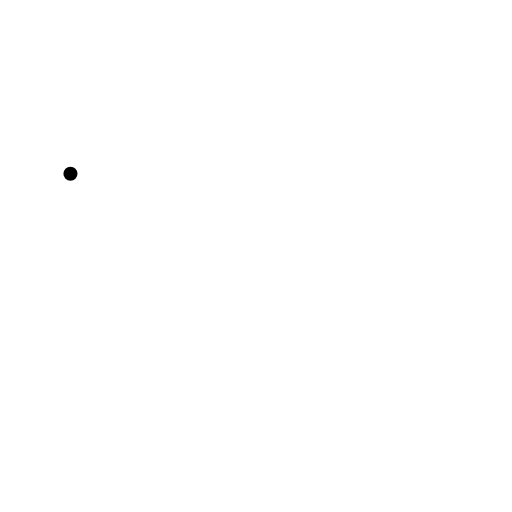
t = 0.00 s
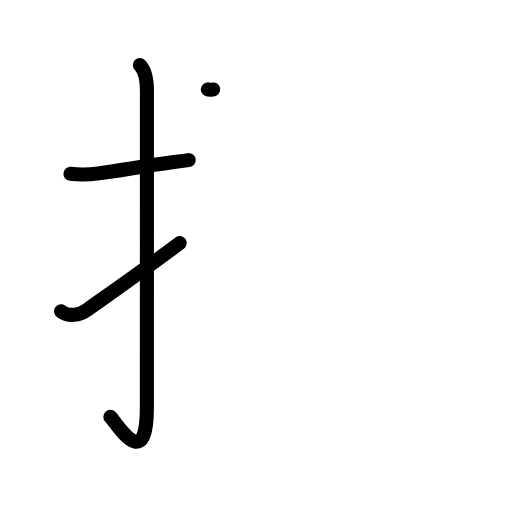
t = 3.06 s
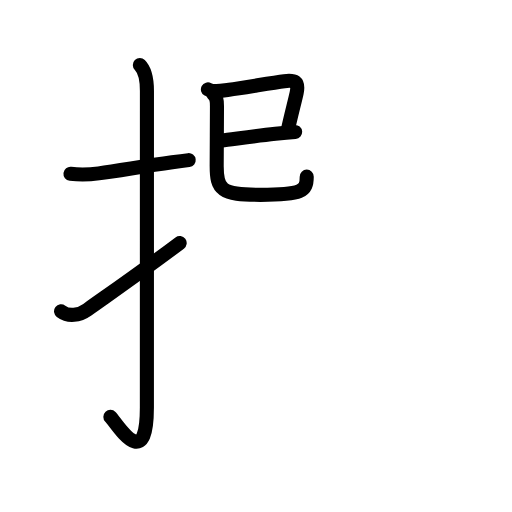
t = 5.94 s
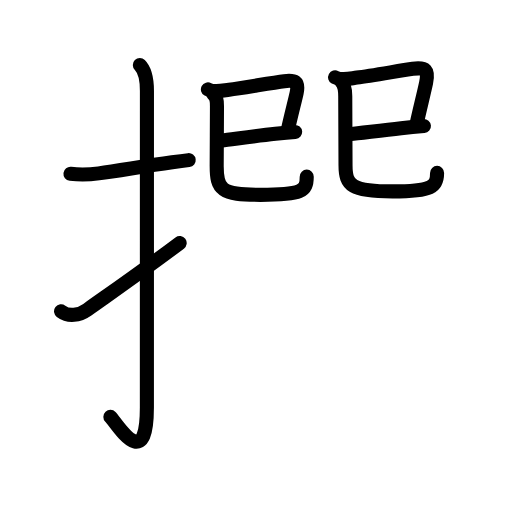
t = 8.94 s
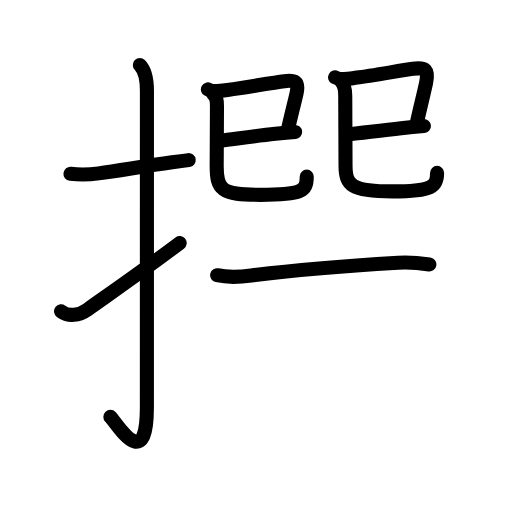
t = 9.92 s
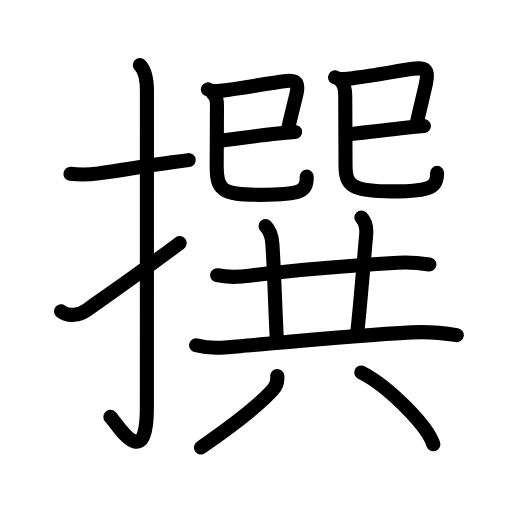
t = 15.00 s

The animated SVG that drew these frames (rendered in a browser with its animation timeline set to each time). Animation: 55 SMIL elements (animate=55); one cycle of 15.00 s.

<?xml version="1.0" encoding="UTF-8"?>
<!--
AniKanjiVG is licensed by CC-BY-SA Paul C. Sommerhoff (https://bitbucket.org/sommerhoff/anikanjivg).
AniKanjiVG uses KanjiVG which is licensed by CC-BY-SA Ulrich Apel (http://kanjivg.tagaini.net).
See also http://creativecommons.org/licenses/by-sa/3.0/
-->
<svg xmlns:kvg='http://kanjivg.tagaini.net' xmlns='http://www.w3.org/2000/svg' width='109' height='109' viewBox='0 0 109 109' style='fill:none;stroke:#000000;stroke-width:3;stroke-linecap:round;stroke-linejoin:round;' id="kvg:kanji_064b0"><g id="kvg:064b0" kvg:element="撰"><g id="kvg:064b0-g1" kvg:element="扌" kvg:original="手" kvg:position="left" kvg:radical="general"><path id="kvg:064b0-s1" kvg:type="㇐" d="M15,37c2.15,0.26,3.82,0.21,6.02-0.09c4.39-0.59,9.43-1.49,15.62-2.35c1.14-0.16,2.31-0.32,3.53-0.47"><animate attributeName="d" begin="0.0s" dur="0.3333333333333333s" from="M15,37C15,37,15,37,15,37" to="M15,37c2.15,0.26,3.82,0.21,6.02-0.09" />
<animate attributeName="d" begin="0.3333333333333333s" dur="0.3333333333333333s" from="M15,37c2.15,0.26,3.82,0.21,6.02-0.09c0,0,0,0,0,0,0" to="M15,37c2.15,0.26,3.82,0.21,6.02-0.09c4.39-0.59,9.43-1.49,15.62-2.35" />
<animate attributeName="d" begin="0.6666666666666666s" dur="0.3333333333333333s" from="M15,37c2.15,0.26,3.82,0.21,6.02-0.09c4.39-0.59,9.43-1.49,15.62-2.35c0,0,0,0,0,0,0" to="M15,37c2.15,0.26,3.82,0.21,6.02-0.09c4.39-0.59,9.43-1.49,15.62-2.35c1.14-0.16,2.31-0.32,3.53-0.47" />
</path>
<path id="kvg:064b0-s2" kvg:type="㇚" d="M29.77,13.83c1.2,1.2,1.51,3.04,1.51,5.52c0,14.56-0.01,62.44-0.01,67.4c0,14.25-6.32,3.53-7.77,2"><animate attributeName="d" begin="1.0s" dur="0.3333333333333333s" from="M29.77,13.83C29.77,13.83,29.77,13.83,29.77,13.83" to="M29.77,13.83c1.2,1.2,1.51,3.04,1.51,5.52" />
<animate attributeName="d" begin="1.3333333333333333s" dur="0.3333333333333333s" from="M29.77,13.83c1.2,1.2,1.51,3.04,1.51,5.52c0,0,0,0,0,0,0" to="M29.77,13.83c1.2,1.2,1.51,3.04,1.51,5.52c0,14.56-0.01,62.44-0.01,67.4" />
<animate attributeName="d" begin="1.6666666666666665s" dur="0.3333333333333333s" from="M29.77,13.83c1.2,1.2,1.51,3.04,1.51,5.52c0,14.56-0.01,62.44-0.01,67.4c0,0,0,0,0,0,0" to="M29.77,13.83c1.2,1.2,1.51,3.04,1.51,5.52c0,14.56-0.01,62.44-0.01,67.4c0,14.25-6.32,3.53-7.77,2" />
<animate attributeName="d" begin="0s" dur="1.0s" from="M-100,-100" to="M-100,-100" />
</path>
<path id="kvg:064b0-s3" kvg:type="㇀" d="M13,66.27c1.62,1.23,3.82,0.9,5.59-0.35c7.66-5.42,11.66-8.17,19.66-14.17"><animate attributeName="d" begin="2.0s" dur="0.5s" from="M13,66.27C13,66.27,13,66.27,13,66.27" to="M13,66.27c1.62,1.23,3.82,0.9,5.59-0.35" />
<animate attributeName="d" begin="2.5s" dur="0.5s" from="M13,66.27c1.62,1.23,3.82,0.9,5.59-0.35c0,0,0,0,0,0,0" to="M13,66.27c1.62,1.23,3.82,0.9,5.59-0.35c7.66-5.42,11.66-8.17,19.66-14.17" />
<animate attributeName="d" begin="0s" dur="2.0s" from="M-100,-100" to="M-100,-100" />
</path>
</g>
<g id="kvg:064b0-g2" kvg:element="巽" kvg:position="right"><g id="kvg:064b0-g3" kvg:position="top"><g id="kvg:064b0-g4" kvg:element="己" kvg:position="left"><path id="kvg:064b0-s4" kvg:type="㇕c" d="M44.26,19.03c1.35,0.73,3.07,0.25,4.5,0.06c3.15-0.42,9.06-1.45,11.76-1.8c2.17-0.28,3.17,0.01,2.63,2.49c-0.37,1.71-1.33,5.33-1.83,7.74"><animate attributeName="d" begin="3.0s" dur="0.25s" from="M44.26,19.03C44.26,19.03,44.26,19.03,44.26,19.03" to="M44.26,19.03c1.35,0.73,3.07,0.25,4.5,0.06" />
<animate attributeName="d" begin="3.25s" dur="0.25s" from="M44.26,19.03c1.35,0.73,3.07,0.25,4.5,0.06c0,0,0,0,0,0,0" to="M44.26,19.03c1.35,0.73,3.07,0.25,4.5,0.06c3.15-0.42,9.06-1.45,11.76-1.8" />
<animate attributeName="d" begin="3.5s" dur="0.25s" from="M44.26,19.03c1.35,0.73,3.07,0.25,4.5,0.06c3.15-0.42,9.06-1.45,11.76-1.8c0,0,0,0,0,0,0" to="M44.26,19.03c1.35,0.73,3.07,0.25,4.5,0.06c3.15-0.42,9.06-1.45,11.76-1.8c2.17-0.28,3.17,0.01,2.63,2.49" />
<animate attributeName="d" begin="3.75s" dur="0.25s" from="M44.26,19.03c1.35,0.73,3.07,0.25,4.5,0.06c3.15-0.42,9.06-1.45,11.76-1.8c2.17-0.28,3.17,0.01,2.63,2.49c0,0,0,0,0,0,0" to="M44.26,19.03c1.35,0.73,3.07,0.25,4.5,0.06c3.15-0.42,9.06-1.45,11.76-1.8c2.17-0.28,3.17,0.01,2.63,2.49c-0.37,1.71-1.33,5.33-1.83,7.74" />
<animate attributeName="d" begin="0s" dur="3.0s" from="M-100,-100" to="M-100,-100" />
</path>
<path id="kvg:064b0-s5" kvg:type="㇐" d="M47.33,29.89c1.36-0.12,6.36-0.87,11.31-1.4c1.52-0.16,2.97-0.3,4.19-0.4"><animate attributeName="d" begin="4.0s" dur="0.5s" from="M47.33,29.89C47.33,29.89,47.33,29.89,47.33,29.89" to="M47.33,29.89c1.36-0.12,6.36-0.87,11.31-1.4" />
<animate attributeName="d" begin="4.5s" dur="0.5s" from="M47.33,29.89c1.36-0.12,6.36-0.87,11.31-1.4c0,0,0,0,0,0,0" to="M47.33,29.89c1.36-0.12,6.36-0.87,11.31-1.4c1.52-0.16,2.97-0.3,4.19-0.4" />
<animate attributeName="d" begin="0s" dur="4.0s" from="M-100,-100" to="M-100,-100" />
</path>
<path id="kvg:064b0-s6" kvg:type="㇟" d="M45.31,19.91c0.76,0.76,0.88,1.34,0.88,2.73c0,1.99-0.06,11.31-0.06,12.73c0,5,0.88,6.11,9.31,6.11c8.82,0,9.86-0.73,9.86-3.87"><animate attributeName="d" begin="5.0s" dur="0.25s" from="M45.31,19.91C45.31,19.91,45.31,19.91,45.31,19.91" to="M45.31,19.91c0.76,0.76,0.88,1.34,0.88,2.73" />
<animate attributeName="d" begin="5.25s" dur="0.25s" from="M45.31,19.91c0.76,0.76,0.88,1.34,0.88,2.73c0,0,0,0,0,0,0" to="M45.31,19.91c0.76,0.76,0.88,1.34,0.88,2.73c0,1.99-0.06,11.31-0.06,12.73" />
<animate attributeName="d" begin="5.5s" dur="0.25s" from="M45.31,19.91c0.76,0.76,0.88,1.34,0.88,2.73c0,1.99-0.06,11.31-0.06,12.73c0,0,0,0,0,0,0" to="M45.31,19.91c0.76,0.76,0.88,1.34,0.88,2.73c0,1.99-0.06,11.31-0.06,12.73c0,5,0.88,6.11,9.31,6.11" />
<animate attributeName="d" begin="5.75s" dur="0.25s" from="M45.31,19.91c0.76,0.76,0.88,1.34,0.88,2.73c0,1.99-0.06,11.31-0.06,12.73c0,5,0.88,6.11,9.31,6.11c0,0,0,0,0,0,0" to="M45.31,19.91c0.76,0.76,0.88,1.34,0.88,2.73c0,1.99-0.06,11.31-0.06,12.73c0,5,0.88,6.11,9.31,6.11c8.82,0,9.86-0.73,9.86-3.87" />
<animate attributeName="d" begin="0s" dur="5.0s" from="M-100,-100" to="M-100,-100" />
</path>
</g>
<g id="kvg:064b0-g5" kvg:element="己" kvg:position="right"><path id="kvg:064b0-s7" kvg:type="㇕c" d="M71.34,16.47c1.39,0.75,3.19,0.23,4.66,0.05c3.15-0.39,9.01-1.46,11.89-1.87c2.77-0.39,3.4,0.27,2.82,2.99c-0.46,2.17-1.49,6.23-1.97,8.51"><animate attributeName="d" begin="6.0s" dur="0.25s" from="M71.34,16.47C71.34,16.47,71.34,16.47,71.34,16.47" to="M71.34,16.47c1.39,0.75,3.19,0.23,4.66,0.05" />
<animate attributeName="d" begin="6.25s" dur="0.25s" from="M71.34,16.47c1.39,0.75,3.19,0.23,4.66,0.05c0,0,0,0,0,0,0" to="M71.34,16.47c1.39,0.75,3.19,0.23,4.66,0.05c3.15-0.39,9.01-1.46,11.89-1.87" />
<animate attributeName="d" begin="6.5s" dur="0.25s" from="M71.34,16.47c1.39,0.75,3.19,0.23,4.66,0.05c3.15-0.39,9.01-1.46,11.89-1.87c0,0,0,0,0,0,0" to="M71.34,16.47c1.39,0.75,3.19,0.23,4.66,0.05c3.15-0.39,9.01-1.46,11.89-1.87c2.77-0.39,3.4,0.27,2.82,2.99" />
<animate attributeName="d" begin="6.75s" dur="0.25s" from="M71.34,16.47c1.39,0.75,3.19,0.23,4.66,0.05c3.15-0.39,9.01-1.46,11.89-1.87c2.77-0.39,3.4,0.27,2.82,2.99c0,0,0,0,0,0,0" to="M71.34,16.47c1.39,0.75,3.19,0.23,4.66,0.05c3.15-0.39,9.01-1.46,11.89-1.87c2.77-0.39,3.4,0.27,2.82,2.99c-0.46,2.17-1.49,6.23-1.97,8.51" />
<animate attributeName="d" begin="0s" dur="6.0s" from="M-100,-100" to="M-100,-100" />
</path>
<path id="kvg:064b0-s8" kvg:type="㇐" d="M74.75,28.52c1.29-0.09,6.04-0.72,10.64-1.21c1.75-0.19,3.45-0.35,4.86-0.47"><animate attributeName="d" begin="7.0s" dur="0.5s" from="M74.75,28.52C74.75,28.52,74.75,28.52,74.75,28.52" to="M74.75,28.52c1.29-0.09,6.04-0.72,10.64-1.21" />
<animate attributeName="d" begin="7.5s" dur="0.5s" from="M74.75,28.52c1.29-0.09,6.04-0.72,10.64-1.21c0,0,0,0,0,0,0" to="M74.75,28.52c1.29-0.09,6.04-0.72,10.64-1.21c1.75-0.19,3.45-0.35,4.86-0.47" />
<animate attributeName="d" begin="0s" dur="7.0s" from="M-100,-100" to="M-100,-100" />
</path>
<path id="kvg:064b0-s9" kvg:type="㇟" d="M72.59,17.23c0.71,0.71,0.91,1.64,0.91,3.27c0,2.54,0.06,13.02,0.06,14.75c0,4.25,1.32,5.5,9.99,5.5c8.45,0,9.5-1,9.5-3.94"><animate attributeName="d" begin="8.0s" dur="0.25s" from="M72.59,17.23C72.59,17.23,72.59,17.23,72.59,17.23" to="M72.59,17.23c0.71,0.71,0.91,1.64,0.91,3.27" />
<animate attributeName="d" begin="8.25s" dur="0.25s" from="M72.59,17.23c0.71,0.71,0.91,1.64,0.91,3.27c0,0,0,0,0,0,0" to="M72.59,17.23c0.71,0.71,0.91,1.64,0.91,3.27c0,2.54,0.06,13.02,0.06,14.75" />
<animate attributeName="d" begin="8.5s" dur="0.25s" from="M72.59,17.23c0.71,0.71,0.91,1.64,0.91,3.27c0,2.54,0.06,13.02,0.06,14.75c0,0,0,0,0,0,0" to="M72.59,17.23c0.71,0.71,0.91,1.64,0.91,3.27c0,2.54,0.06,13.02,0.06,14.75c0,4.25,1.32,5.5,9.99,5.5" />
<animate attributeName="d" begin="8.75s" dur="0.25s" from="M72.59,17.23c0.71,0.71,0.91,1.64,0.91,3.27c0,2.54,0.06,13.02,0.06,14.75c0,4.25,1.32,5.5,9.99,5.5c0,0,0,0,0,0,0" to="M72.59,17.23c0.71,0.71,0.91,1.64,0.91,3.27c0,2.54,0.06,13.02,0.06,14.75c0,4.25,1.32,5.5,9.99,5.5c8.45,0,9.5-1,9.5-3.94" />
<animate attributeName="d" begin="0s" dur="8.0s" from="M-100,-100" to="M-100,-100" />
</path>
</g>
</g>
<g id="kvg:064b0-g6" kvg:element="共" kvg:position="bottom"><g id="kvg:064b0-g7" kvg:position="top"><path id="kvg:064b0-s10" kvg:type="㇐" d="M46.23,58.59c2.36,0.55,4.92,0.38,7.28,0.07c9-1.16,21.87-2.16,31.25-2.72c2.21-0.13,4.45,0.04,6.65,0.35"><animate attributeName="d" begin="9.0s" dur="0.3333333333333333s" from="M46.23,58.59C46.23,58.59,46.23,58.59,46.23,58.59" to="M46.23,58.59c2.36,0.55,4.92,0.38,7.28,0.07" />
<animate attributeName="d" begin="9.333333333333334s" dur="0.3333333333333333s" from="M46.23,58.59c2.36,0.55,4.92,0.38,7.28,0.07c0,0,0,0,0,0,0" to="M46.23,58.59c2.36,0.55,4.92,0.38,7.28,0.07c9-1.16,21.87-2.16,31.25-2.72" />
<animate attributeName="d" begin="9.666666666666666s" dur="0.3333333333333333s" from="M46.23,58.59c2.36,0.55,4.92,0.38,7.28,0.07c9-1.16,21.87-2.16,31.25-2.72c0,0,0,0,0,0,0" to="M46.23,58.59c2.36,0.55,4.92,0.38,7.28,0.07c9-1.16,21.87-2.16,31.25-2.72c2.21-0.13,4.45,0.04,6.65,0.35" />
<animate attributeName="d" begin="0s" dur="9.0s" from="M-100,-100" to="M-100,-100" />
</path>
<path id="kvg:064b0-s11" kvg:type="㇑a" d="M56.53,48.12c1.05,1.05,1.34,2.13,1.45,3.71c0.37,5.24,0.62,14.06,0.93,20.04"><animate attributeName="d" begin="10.0s" dur="0.5s" from="M56.53,48.12C56.53,48.12,56.53,48.12,56.53,48.12" to="M56.53,48.12c1.05,1.05,1.34,2.13,1.45,3.71" />
<animate attributeName="d" begin="10.5s" dur="0.5s" from="M56.53,48.12c1.05,1.05,1.34,2.13,1.45,3.71c0,0,0,0,0,0,0" to="M56.53,48.12c1.05,1.05,1.34,2.13,1.45,3.71c0.37,5.24,0.62,14.06,0.93,20.04" />
<animate attributeName="d" begin="0s" dur="10.0s" from="M-100,-100" to="M-100,-100" />
</path>
<path id="kvg:064b0-s12" kvg:type="㇑a" d="M76.93,46.31c0.95,0.95,1.16,2.19,1.02,3.74c-0.82,9.2-1.25,14.82-1.83,20.15"><animate attributeName="d" begin="11.0s" dur="0.5s" from="M76.93,46.31C76.93,46.31,76.93,46.31,76.93,46.31" to="M76.93,46.31c0.95,0.95,1.16,2.19,1.02,3.74" />
<animate attributeName="d" begin="11.5s" dur="0.5s" from="M76.93,46.31c0.95,0.95,1.16,2.19,1.02,3.74c0,0,0,0,0,0,0" to="M76.93,46.31c0.95,0.95,1.16,2.19,1.02,3.74c-0.82,9.2-1.25,14.82-1.83,20.15" />
<animate attributeName="d" begin="0s" dur="11.0s" from="M-100,-100" to="M-100,-100" />
</path>
<path id="kvg:064b0-s13" kvg:type="㇐" d="M41.75,73.51c3.15,0.83,6.2,0.47,9.39,0.19c9.11-0.8,24.97-2.33,36.49-2.94c3.33-0.18,6.33,0.05,9.62,0.58"><animate attributeName="d" begin="12.0s" dur="0.3333333333333333s" from="M41.75,73.51C41.75,73.51,41.75,73.51,41.75,73.51" to="M41.75,73.51c3.15,0.83,6.2,0.47,9.39,0.19" />
<animate attributeName="d" begin="12.333333333333334s" dur="0.3333333333333333s" from="M41.75,73.51c3.15,0.83,6.2,0.47,9.39,0.19c0,0,0,0,0,0,0" to="M41.75,73.51c3.15,0.83,6.2,0.47,9.39,0.19c9.11-0.8,24.97-2.33,36.49-2.94" />
<animate attributeName="d" begin="12.666666666666666s" dur="0.3333333333333333s" from="M41.75,73.51c3.15,0.83,6.2,0.47,9.39,0.19c9.11-0.8,24.97-2.33,36.49-2.94c0,0,0,0,0,0,0" to="M41.75,73.51c3.15,0.83,6.2,0.47,9.39,0.19c9.11-0.8,24.97-2.33,36.49-2.94c3.33-0.18,6.33,0.05,9.62,0.58" />
<animate attributeName="d" begin="0s" dur="12.0s" from="M-100,-100" to="M-100,-100" />
</path>
</g>
<g id="kvg:064b0-g8" kvg:element="八" kvg:position="bottom"><path id="kvg:064b0-s14" kvg:type="㇒" d="M59.02,80.06c0.14,1.16-0.21,2.15-1.02,3.03c-3.25,3.53-8.12,7.28-15.22,12.17"><animate attributeName="d" begin="13.0s" dur="0.5s" from="M59.02,80.06C59.02,80.06,59.02,80.06,59.02,80.06" to="M59.02,80.06c0.14,1.16-0.21,2.15-1.02,3.03" />
<animate attributeName="d" begin="13.5s" dur="0.5s" from="M59.02,80.06c0.14,1.16-0.21,2.15-1.02,3.03c0,0,0,0,0,0,0" to="M59.02,80.06c0.14,1.16-0.21,2.15-1.02,3.03c-3.25,3.53-8.12,7.28-15.22,12.17" />
<animate attributeName="d" begin="0s" dur="13.0s" from="M-100,-100" to="M-100,-100" />
</path>
<path id="kvg:064b0-s15" kvg:type="㇔" d="M76.92,79.29c5.41,2.69,13.98,11.09,15.33,15.28"><animate attributeName="d" begin="14.0s" dur="1.0s" from="M76.92,79.29C76.92,79.29,76.92,79.29,76.92,79.29" to="M76.92,79.29c5.41,2.69,13.98,11.09,15.33,15.28" />
<animate attributeName="d" begin="0s" dur="14.0s" from="M-100,-100" to="M-100,-100" />
</path>
</g>
</g>
</g>
</g>
</svg>
